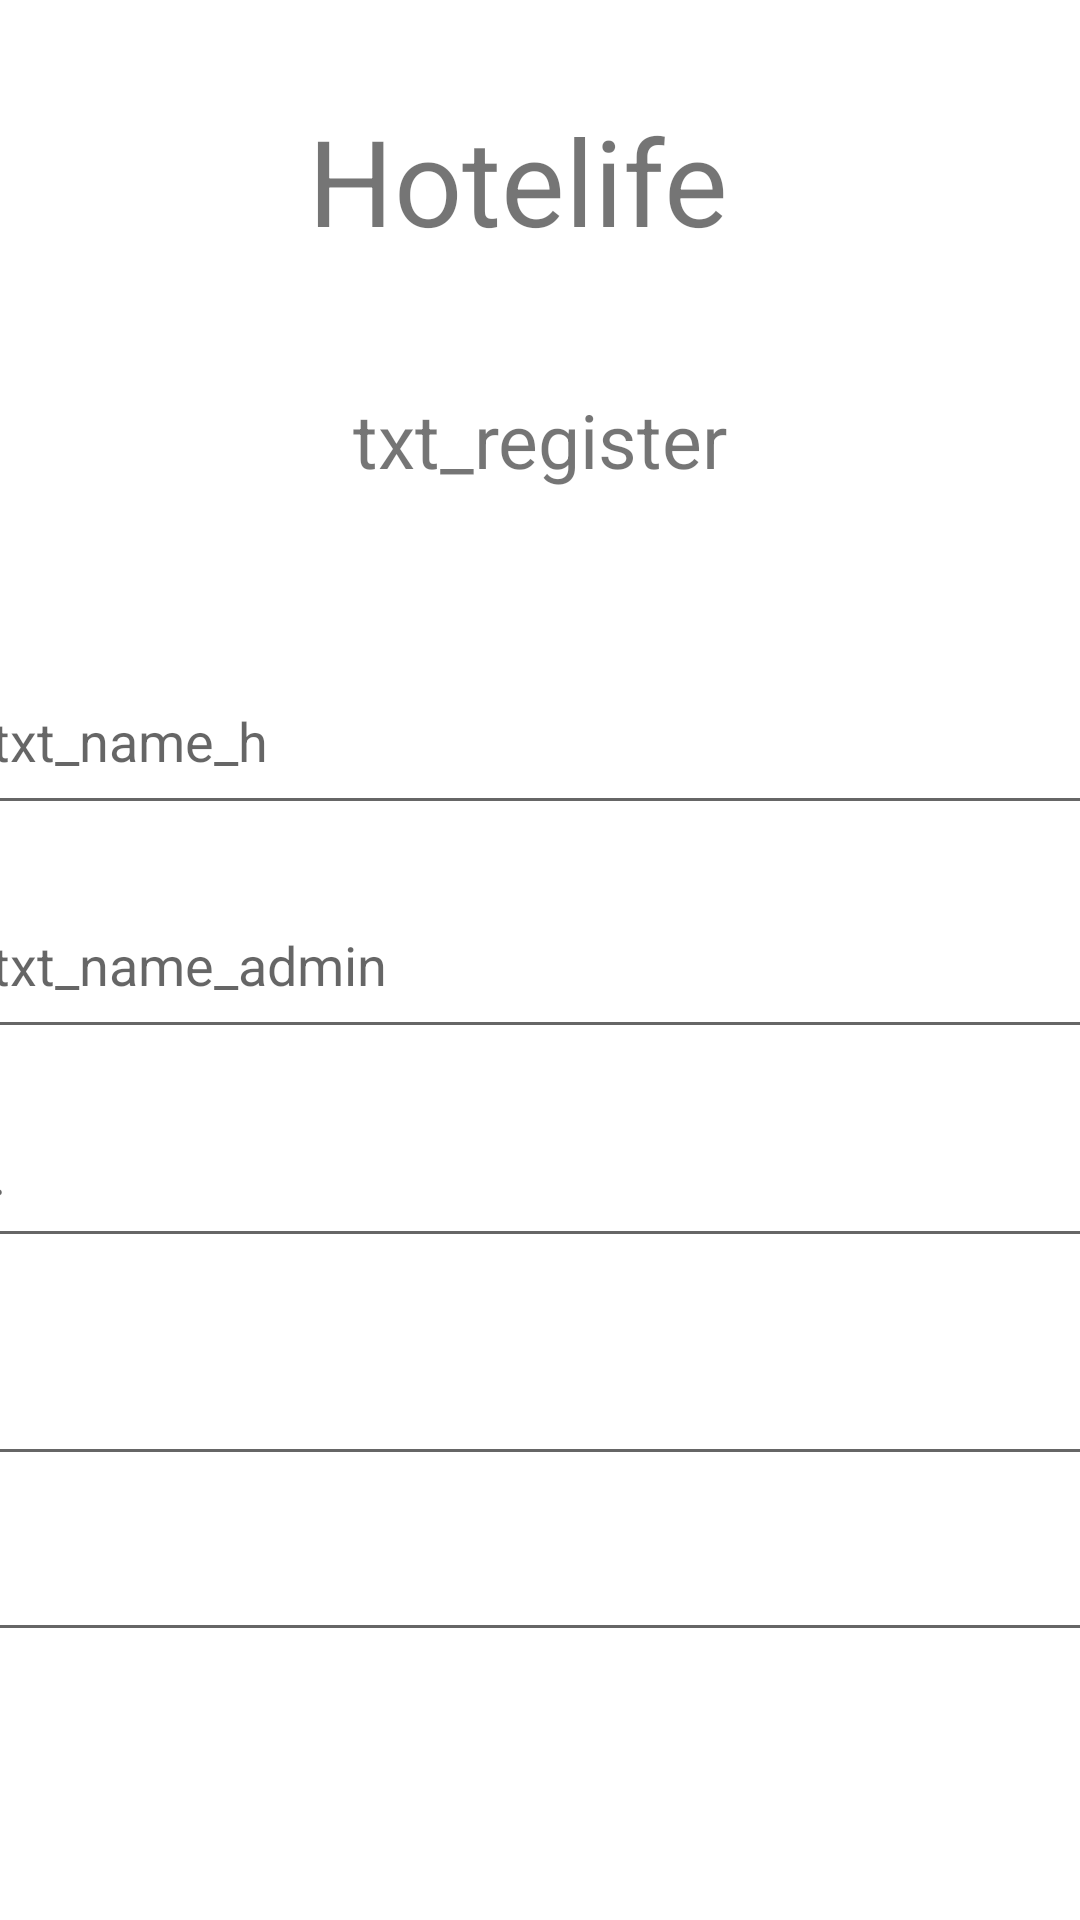

Write the Android layout XML for this screen, with the resource values it uses.
<!-- AndroidManifest.xml: application theme Theme.Hotelife -->
<!-- res/layout/activity_register_admin.xml -->
<?xml version="1.0" encoding="utf-8"?>
<androidx.constraintlayout.widget.ConstraintLayout xmlns:android="http://schemas.android.com/apk/res/android"
    xmlns:app="http://schemas.android.com/apk/res-auto"
    xmlns:tools="http://schemas.android.com/tools"
    android:layout_width="match_parent"
    android:layout_height="match_parent"
    tools:context=".register_admin">

    <TextView
        android:id="@+id/textView"
        android:layout_width="wrap_content"
        android:layout_height="wrap_content"
        android:text="@string/app_name"
        android:textSize="40sp"
        app:layout_constraintBottom_toBottomOf="parent"
        app:layout_constraintHorizontal_bias="0.466"
        app:layout_constraintLeft_toLeftOf="parent"
        app:layout_constraintRight_toRightOf="parent"
        app:layout_constraintTop_toTopOf="parent"
        app:layout_constraintVertical_bias="0.057" />

    <TextView
        android:id="@+id/txt_register"
        android:layout_width="wrap_content"
        android:layout_height="wrap_content"
        android:text="@string/txt_register"
        android:textAlignment="center"
        android:textSize="25sp"
        app:layout_constraintBottom_toBottomOf="parent"
        app:layout_constraintLeft_toLeftOf="parent"
        app:layout_constraintRight_toRightOf="parent"
        app:layout_constraintTop_toTopOf="parent"
        app:layout_constraintVertical_bias="0.214" />

    <com.google.android.material.textfield.TextInputEditText
        android:id="@+id/txt_name_h"
        android:layout_width="372dp"
        android:layout_height="59dp"
        android:hint="@string/txt_name_h"

        app:layout_constraintBottom_toBottomOf="parent"
        app:layout_constraintEnd_toEndOf="parent"
        app:layout_constraintHorizontal_bias="0.589"
        app:layout_constraintStart_toStartOf="parent"
        app:layout_constraintTop_toTopOf="parent"
        app:layout_constraintVertical_bias="0.372" />

    <com.google.android.material.textfield.TextInputEditText
        android:id="@+id/txt_name_admin"
        android:layout_width="372dp"
        android:layout_height="59dp"
        android:hint="@string/txt_name_admin"
        app:layout_constraintBottom_toBottomOf="parent"
        app:layout_constraintEnd_toEndOf="parent"
        app:layout_constraintHorizontal_bias="0.589"
        app:layout_constraintStart_toStartOf="parent"
        app:layout_constraintTop_toTopOf="parent" />

    <com.google.android.material.textfield.TextInputEditText
        android:id="@+id/txt_name_phone"
        android:layout_width="372dp"
        android:layout_height="59dp"
        android:hint="@string/txt_name_phone"
        app:layout_constraintBottom_toBottomOf="parent"
        app:layout_constraintEnd_toEndOf="parent"
        app:layout_constraintHorizontal_bias="0.589"
        app:layout_constraintStart_toStartOf="parent"
        app:layout_constraintTop_toTopOf="parent"
        app:layout_constraintVertical_bias="0.745" />

    <com.google.android.material.textfield.TextInputEditText
        android:id="@+id/txt_password_admin"
        android:layout_width="372dp"
        android:layout_height="59dp"
        android:hint="@string/txt_password"
        android:inputType="textPassword"
        app:layout_constraintBottom_toBottomOf="parent"
        app:layout_constraintEnd_toEndOf="parent"
        app:layout_constraintHorizontal_bias="0.589"
        app:layout_constraintStart_toStartOf="parent"
        app:layout_constraintTop_toTopOf="parent"
        app:layout_constraintVertical_bias="0.846" />

    <com.google.android.material.textfield.TextInputEditText
        android:id="@+id/txt_email_admin"
        android:layout_width="372dp"
        android:layout_height="59dp"
        android:hint="@string/txt_email_admin"
        android:inputType="textEmailAddress"
        app:layout_constraintBottom_toBottomOf="parent"
        app:layout_constraintEnd_toEndOf="parent"
        app:layout_constraintHorizontal_bias="0.589"
        app:layout_constraintStart_toStartOf="parent"
        app:layout_constraintTop_toTopOf="parent"
        app:layout_constraintVertical_bias="0.62" />

    <Button
        android:id="@+id/btn_login"
        style="@style/Widget.MaterialComponents.Button"
        android:layout_width="wrap_content"
        android:layout_height="wrap_content"
        android:text="@string/btn_continue"
        app:layout_constraintBottom_toBottomOf="parent"
        app:layout_constraintEnd_toEndOf="parent"
        app:layout_constraintHorizontal_bias="0.938"
        app:layout_constraintStart_toStartOf="parent"
        app:layout_constraintTop_toTopOf="parent"
        app:layout_constraintVertical_bias="0.947" />


</androidx.constraintlayout.widget.ConstraintLayout>
<!-- resources referenced by this layout -->
<resources>
  <string name="app_name">Hotelife</string>
  <string name="btn_continue">btn_continue</string>
  <string name="txt_email_admin">.</string>
  <string name="txt_name_admin">txt_name_admin</string>
  <string name="txt_name_h">txt_name_h</string>
  <string name="txt_name_phone" />
  <string name="txt_password" />
  <string name="txt_register">txt_register</string>
  <style name="Theme.Hotelife" parent="Theme.MaterialComponents.DayNight.DarkActionBar">
          
          <item name="colorPrimary">@color/head</item>
          <item name="colorPrimaryVariant">@color/register</item>
          <item name="colorOnPrimary">@color/white</item>
          
          <item name="colorSecondary">@color/teal_200</item>
          <item name="colorSecondaryVariant">@color/teal_700</item>
          <item name="colorOnSecondary">@color/white</item>
          
          <item name="android:statusBarColor" tools:targetApi="l">?attr/colorPrimaryVariant</item>
          
      </style>
  <color name="head">#D74C6C</color>
  <color name="register">#009fa2</color>
  <color name="white">#FFFFFFFF</color>
  <color name="teal_200">#FF03DAC5</color>
  <color name="teal_700">#FF018786</color>
</resources>
